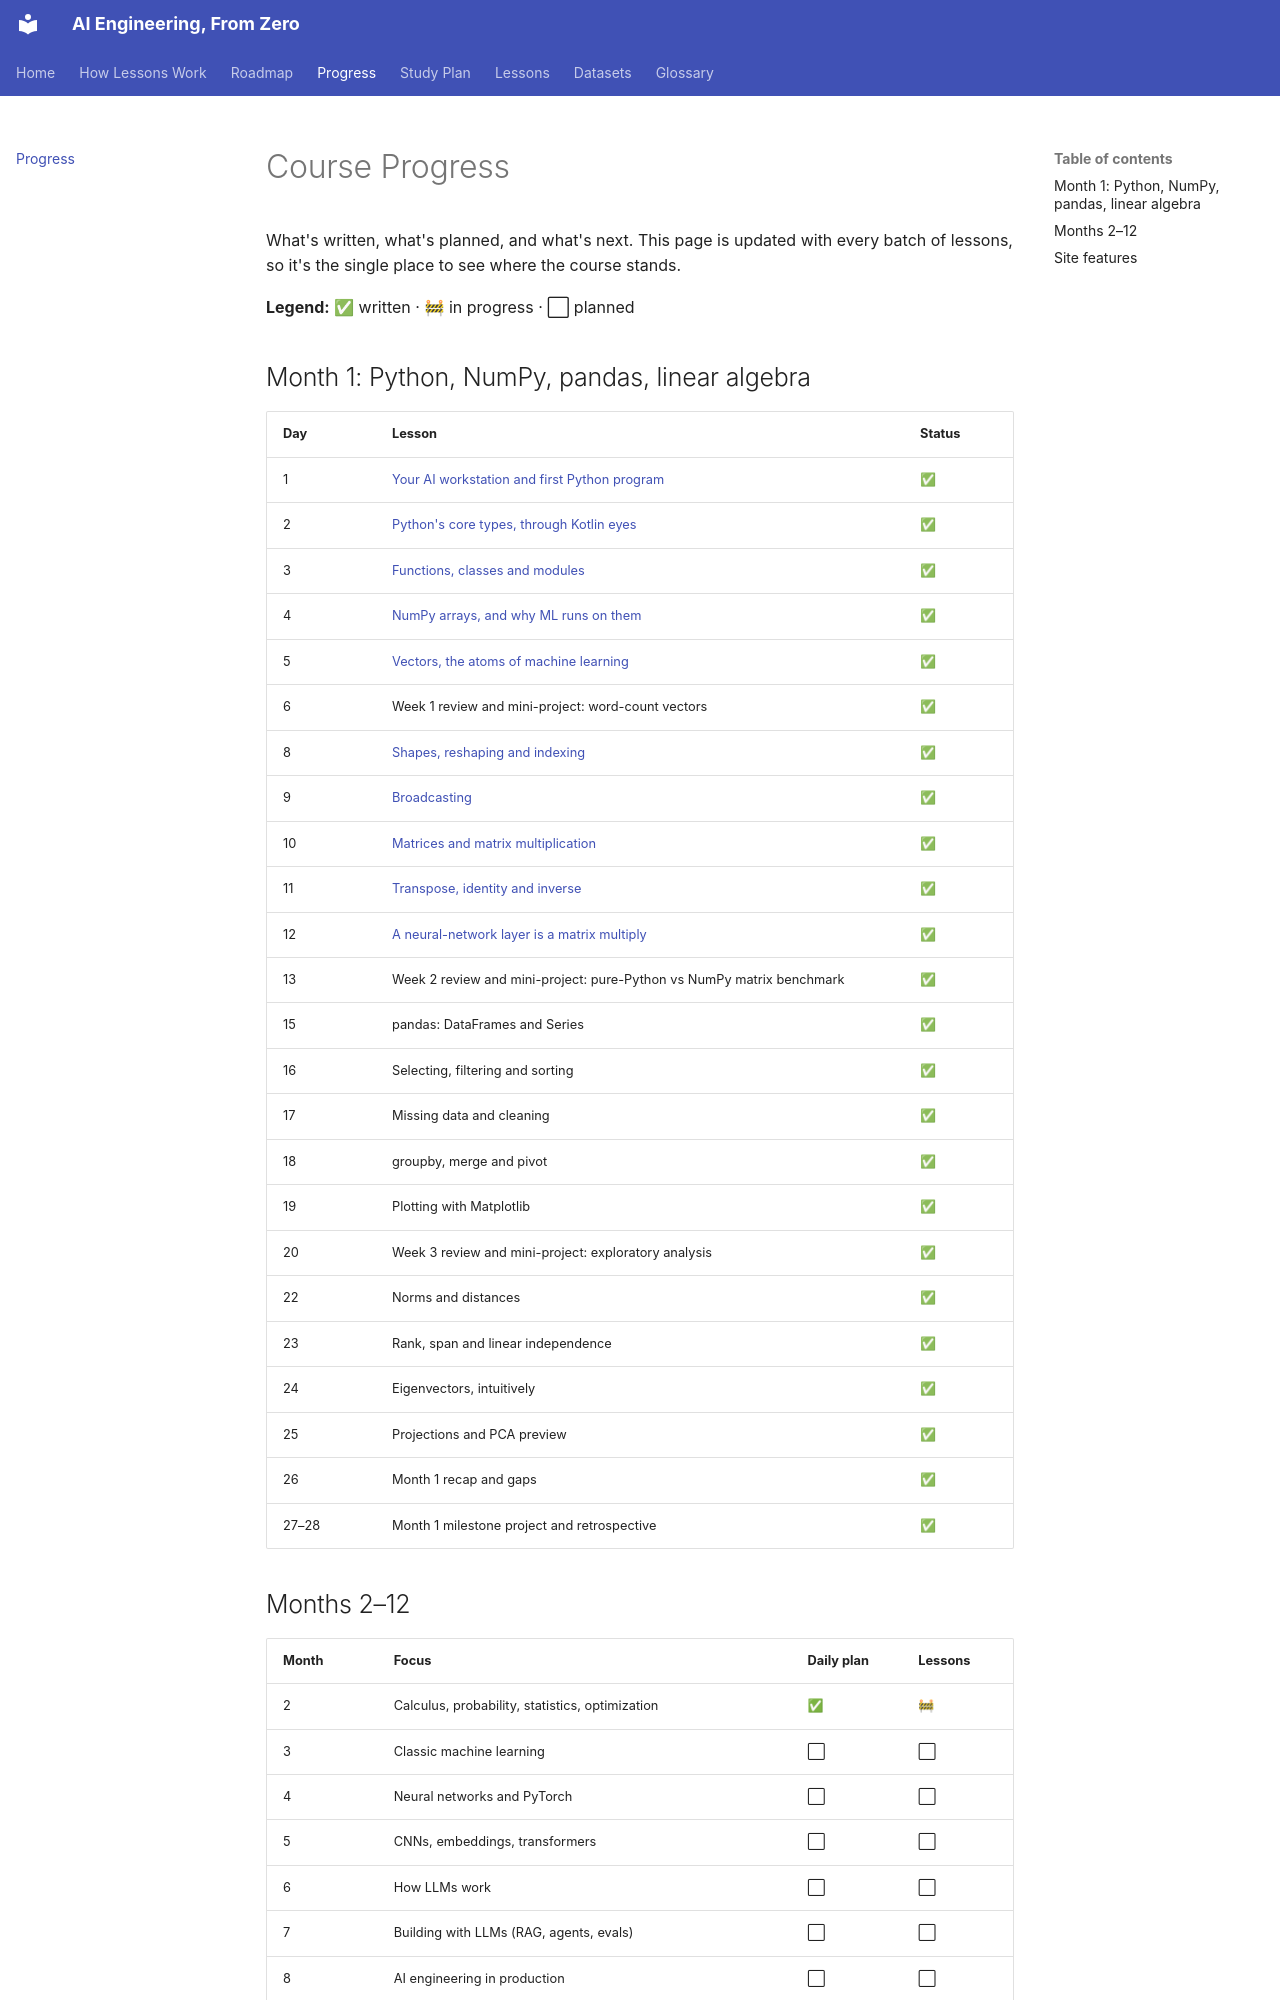

repository: manjulkadyan/ai-leaning · page: progress/index.html · generator: mkdocs

# Course Progress

What's written, what's planned, and what's next. This page is updated with every batch of lessons, so it's the single place to see where the course stands.

**Legend:** ✅ written · 🚧 in progress · ⬜ planned

## Month 1: Python, NumPy, pandas, linear algebra

| Day | Lesson | Status |
|---|---|---|
| 1 | [Your AI workstation and first Python program](lessons/phase-1/day-01-setup.md) | ✅ |
| 2 | [Python's core types, through Kotlin eyes](lessons/phase-1/day-02-python-types.md) | ✅ |
| 3 | [Functions, classes and modules](lessons/phase-1/day-03-functions-classes.md) | ✅ |
| 4 | [NumPy arrays, and why ML runs on them](lessons/phase-1/day-04-numpy-arrays.md) | ✅ |
| 5 | [Vectors, the atoms of machine learning](lessons/phase-1/day-05-vectors.md) | ✅ |
| 6 | Week 1 review and mini-project: word-count vectors | ✅ |
| 8 | [Shapes, reshaping and indexing](lessons/phase-1/day-08-shapes-indexing.md) | ✅ |
| 9 | [Broadcasting](lessons/phase-1/day-09-broadcasting.md) | ✅ |
| 10 | [Matrices and matrix multiplication](lessons/phase-1/day-10-matrices-matmul.md) | ✅ |
| 11 | [Transpose, identity and inverse](lessons/phase-1/day-11-transpose-identity-inverse.md) | ✅ |
| 12 | [A neural-network layer is a matrix multiply](lessons/phase-1/day-12-layer-is-matmul.md) | ✅ |
| 13 | Week 2 review and mini-project: pure-Python vs NumPy matrix benchmark | ✅ |
| 15 | pandas: DataFrames and Series | ✅ |
| 16 | Selecting, filtering and sorting | ✅ |
| 17 | Missing data and cleaning | ✅ |
| 18 | groupby, merge and pivot | ✅ |
| 19 | Plotting with Matplotlib | ✅ |
| 20 | Week 3 review and mini-project: exploratory analysis | ✅ |
| 22 | Norms and distances | ✅ |
| 23 | Rank, span and linear independence | ✅ |
| 24 | Eigenvectors, intuitively | ✅ |
| 25 | Projections and PCA preview | ✅ |
| 26 | Month 1 recap and gaps | ✅ |
| 27–28 | Month 1 milestone project and retrospective | ✅ |
